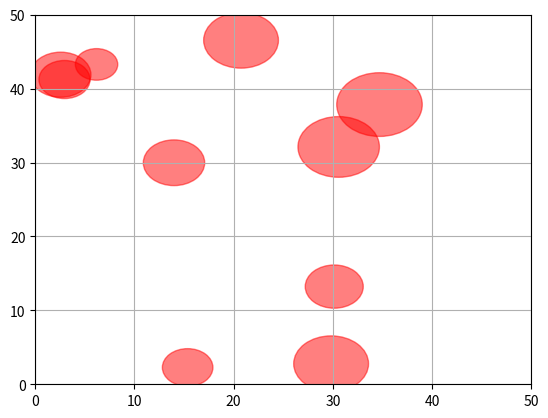
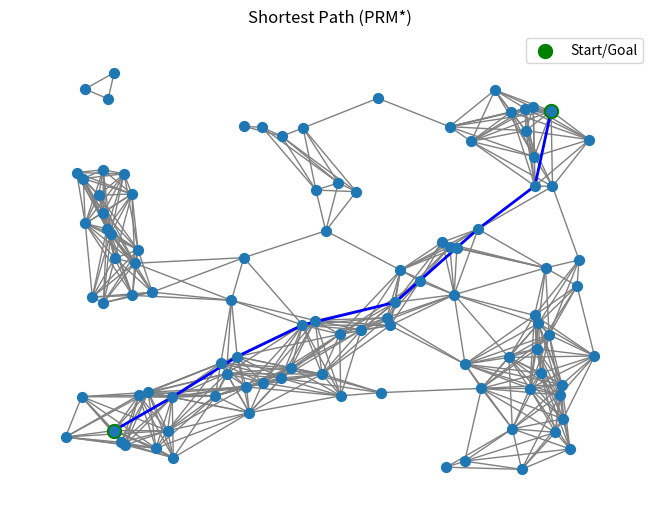

Reproduce these figures in Python, in order.
import numpy as np
import matplotlib.pyplot as plt
import networkx as nx

# Create the map with obstacles
def create_map(size, num_obstacles):
    obstacles = []
    for _ in range(num_obstacles):
        x, y = np.random.uniform(0, size, 2)
        radius = np.random.uniform(2, 5)
        obstacles.append((x, y, radius))
    return obstacles

# Visualize the map with obstacles
def plot_map(size, obstacles):
    fig, ax = plt.subplots()
    ax.set_xlim(0, size)
    ax.set_ylim(0, size)
    for obs in obstacles:
        circle = plt.Circle((obs[0], obs[1]), obs[2], color='red', alpha=0.5)
        ax.add_patch(circle)
    plt.grid()
    plt.show()

# Generate random nodes
def generate_random_nodes(size, num_nodes, obstacles):
    nodes = []
    while len(nodes) < num_nodes:
        x, y = np.random.uniform(0, size, 2)
        if not any((np.sqrt((x - obs[0])**2 + (y - obs[1])**2) < obs[2]) for obs in obstacles):
            nodes.append((x, y))
    return nodes

# Calculate Euclidean distance between two points
def euclidean_distance(p1, p2):
    return np.sqrt((p1[0] - p2[0])**2 + (p1[1] - p2[1])**2)

# Check if the path between two points is collision-free
def is_collision_free(p1, p2, obstacles):
    for obs in obstacles:
        closest_point = np.array([p1[0], p1[1]], dtype=np.float64)  # Ensure float type
        direction = np.array([p2[0] - p1[0], p2[1] - p1[1]], dtype=np.float64)
        t = np.clip(np.dot([obs[0] - p1[0], obs[1] - p1[1]], direction) / np.dot(direction, direction), 0, 1)
        closest_point += t * direction
        distance_to_obstacle = np.sqrt((closest_point[0] - obs[0])**2 + (closest_point[1] - obs[1])**2)
        if distance_to_obstacle < obs[2]:
            return False
    return True

# Create the PRM graph
def create_prm_graph(nodes, obstacles, threshold):
    graph = nx.Graph()
    for i, node1 in enumerate(nodes):
        for j, node2 in enumerate(nodes):
            if i != j and euclidean_distance(node1, node2) < threshold:
                if is_collision_free(node1, node2, obstacles):
                    graph.add_edge(i, j, weight=euclidean_distance(node1, node2))
    return graph

# Parameters
map_size = 50
num_obstacles = 10
num_nodes = 100
connection_threshold = 10  # Maximum distance for connecting nodes

# Generate map, nodes, and PRM graph
obstacles = create_map(map_size, num_obstacles)
nodes = generate_random_nodes(map_size, num_nodes, obstacles)
prm_graph = create_prm_graph(nodes, obstacles, connection_threshold)

# Define start and goal points
start = (5, 5)
goal = (45, 45)
nodes_with_start_goal = nodes + [start, goal]
start_idx = len(nodes)
goal_idx = len(nodes) + 1

# Connect start and goal points to the graph
for i, node in enumerate(nodes_with_start_goal[:-2]):
    if euclidean_distance(start, node) < connection_threshold and is_collision_free(start, node, obstacles):
        prm_graph.add_edge(start_idx, i, weight=euclidean_distance(start, node))
    if euclidean_distance(goal, node) < connection_threshold and is_collision_free(goal, node, obstacles):
        prm_graph.add_edge(goal_idx, i, weight=euclidean_distance(goal, node))

# Check if start and goal nodes are connected
if not prm_graph.has_node(start_idx) or not prm_graph.has_node(goal_idx):
    raise ValueError("Start or goal node is not connected to the PRM graph. Try increasing the connection_threshold.")

# Find the shortest path using Dijkstra's algorithm
shortest_path = nx.shortest_path(prm_graph, source=start_idx, target=goal_idx, weight='weight')

# Visualize the PRM graph and the shortest path
plt.figure(figsize=(8, 8))
plot_map(map_size, obstacles)
nx.draw(prm_graph, pos={i: node for i, node in enumerate(nodes_with_start_goal)}, node_size=50, with_labels=False, edge_color="gray")
path_edges = [(shortest_path[i], shortest_path[i + 1]) for i in range(len(shortest_path) - 1)]
nx.draw_networkx_edges(prm_graph, pos={i: node for i, node in enumerate(nodes_with_start_goal)}, edgelist=path_edges, edge_color="blue", width=2)
plt.scatter(*zip(*[start, goal]), color='green', s=100, label="Start/Goal")
plt.title("Shortest Path (PRM*)")
plt.legend()
plt.show()
